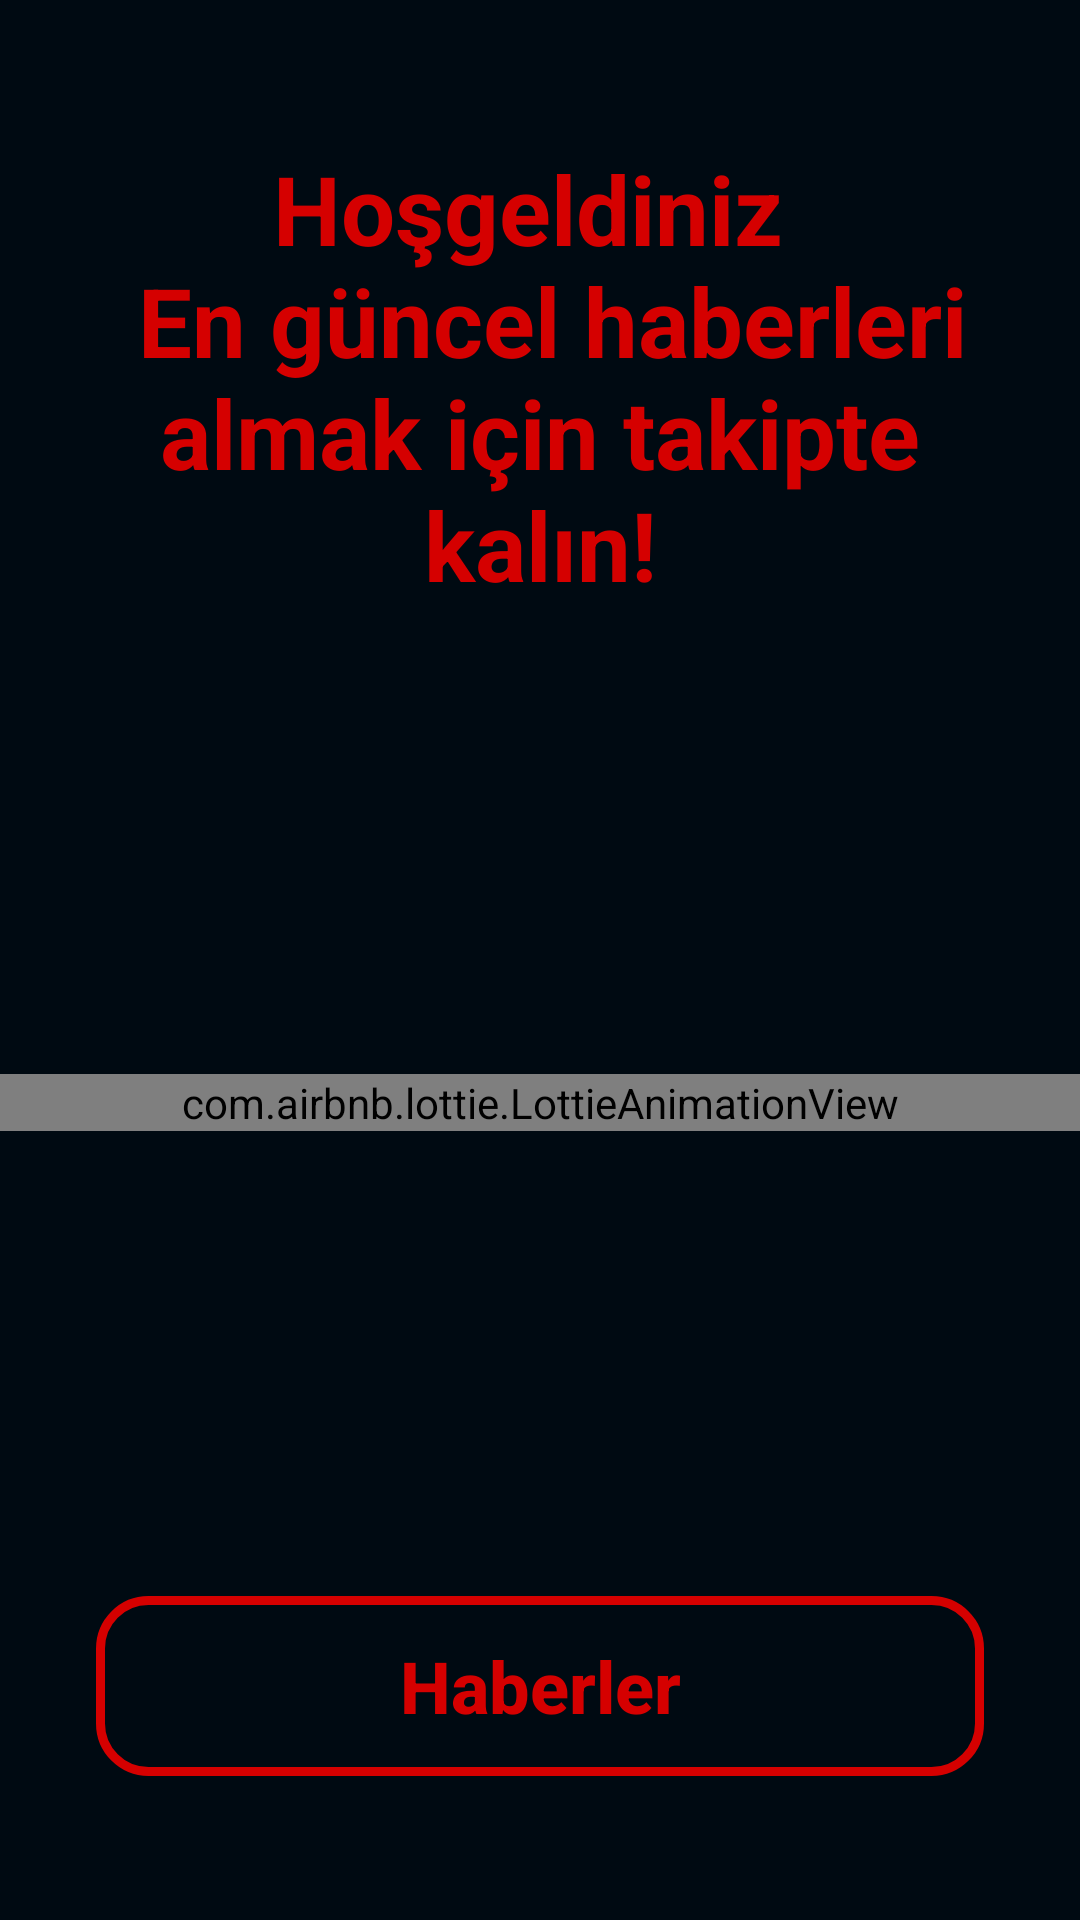

The Android layout XML behind this screen, and the referenced resources:
<!-- AndroidManifest.xml: application theme Theme.NewsApp -->
<!-- res/layout/fragment_splash.xml -->
<?xml version="1.0" encoding="utf-8"?>
<layout xmlns:android="http://schemas.android.com/apk/res/android"
    xmlns:app="http://schemas.android.com/apk/res-auto"
    xmlns:tools="http://schemas.android.com/tools">

    <data>

    </data>

    <androidx.constraintlayout.widget.ConstraintLayout
        android:layout_width="match_parent"
        android:layout_height="match_parent"
        android:background="@color/blue_grey_dark_900"
        tools:context=".ui.splash.SplashFragment">

        <androidx.appcompat.widget.AppCompatTextView
            android:id="@+id/appCompatTextView"
            android:layout_width="match_parent"
            android:layout_height="wrap_content"
            android:layout_marginStart="@dimen/margin_32"
            android:layout_marginTop="@dimen/margin_48"
            android:layout_marginEnd="@dimen/margin_32"
            android:gravity="center_horizontal"
            android:text="@string/welcome"
            android:textColor="@color/red_primary_A700"
            android:textSize="@dimen/splash_text_size"
            android:textStyle="bold"
            app:layout_constraintEnd_toEndOf="parent"
            app:layout_constraintStart_toStartOf="parent"
            app:layout_constraintTop_toTopOf="parent" />

        <com.airbnb.lottie.LottieAnimationView
            android:id="@+id/lottieAnimationView"
            android:layout_width="match_parent"
            android:layout_height="wrap_content"
            app:layout_constraintBottom_toTopOf="@+id/appCompatButton"
            app:layout_constraintEnd_toEndOf="parent"
            app:layout_constraintStart_toStartOf="parent"
            app:layout_constraintTop_toBottomOf="@+id/appCompatTextView"
            app:lottie_autoPlay="true"
            app:lottie_loop="false"
            app:lottie_rawRes="@raw/news_animation_gif" />

        <androidx.appcompat.widget.AppCompatButton
            android:id="@+id/appCompatButton"
            android:layout_width="match_parent"
            android:layout_height="wrap_content"
            android:layout_marginStart="@dimen/margin_32"
            android:layout_marginEnd="@dimen/margin_32"
            android:layout_marginBottom="@dimen/margin_48"
            android:background="@drawable/next_button"
            android:text="@string/news"
            android:textAllCaps="false"
            android:textColor="@color/red_primary_A700"
            android:textSize="@dimen/splash_button_size"
            android:textStyle="bold"
            app:layout_constraintBottom_toBottomOf="parent"
            app:layout_constraintEnd_toEndOf="parent"
            app:layout_constraintStart_toStartOf="parent" />

    </androidx.constraintlayout.widget.ConstraintLayout>
</layout>
<!-- resources referenced by this layout -->
<resources>
  <color name="blue_grey_dark_900">#000a12</color>
  <color name="red_primary_A700">#d50000</color>
  <dimen name="margin_32">32dp</dimen>
  <dimen name="margin_48">48dp</dimen>
  <dimen name="splash_button_size">24sp</dimen>
  <dimen name="splash_text_size">32sp</dimen>
  <!-- drawable next_button (drawable) -->
  <?xml version="1.0" encoding="utf-8"?>
  <shape xmlns:android="http://schemas.android.com/apk/res/android">
      <size android:height="60dp"/>
      <corners android:radius="16dp"/>
      <stroke android:color="@color/red_primary_A700" android:width="3dp"/>
  </shape>
  <string name="news">Haberler</string>
  <string name="welcome">Hoşgeldiniz \n En güncel haberleri almak için takipte kalın!</string>
  <style name="Theme.NewsApp" parent="Theme.MaterialComponents.DayNight.DarkActionBar">
          
          <item name="colorPrimary">@color/black</item>
          <item name="colorPrimaryVariant">@color/blue_grey_primary_900</item>
          <item name="colorOnPrimary">@color/white</item>
          
          <item name="colorSecondary">@color/teal_200</item>
          <item name="colorSecondaryVariant">@color/teal_700</item>
          <item name="colorOnSecondary">@color/black</item>
          
          <item name="android:statusBarColor" tools:targetApi="l">?attr/colorPrimaryVariant</item>
          
      </style>
  <color name="black">#FF000000</color>
  <color name="blue_grey_primary_900">#263238</color>
  <color name="white">#FFFFFFFF</color>
  <color name="teal_200">#FF03DAC5</color>
  <color name="teal_700">#FF018786</color>
</resources>
